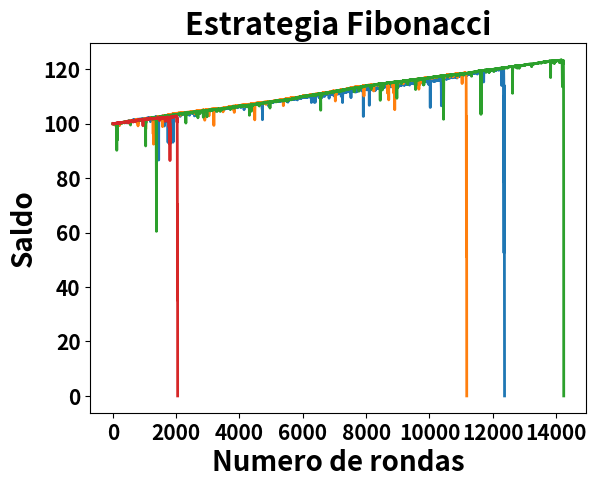

Here is the Python script that generated this plot:
import random as ran
import matplotlib.pyplot as plt


def fibonacci(n):
    if n == 1 or n == 2:
        return 1
    else:
        return fibonacci(n-1) + fibonacci(n-2)

def fibonacci_strategy(bankroll):
    fibonacci_number = 1
    pockets = ["Red"] * 18 + ["Black"] * 18 + ["Green"] * 2
    bankroll_history = []
    while bankroll > 0:
        bet = fibonacci(fibonacci_number) * .01
        if bet > bankroll:
            bet = bankroll
        roll = ran.choice(pockets)
        if roll == "Red":
            bankroll += bet
            fibonacci_number = max(fibonacci_number - 2, 1)
        else:
            bankroll -= bet
            fibonacci_number += 1
        bankroll_history.append(bankroll)
    return bankroll_history



def main():
    histF = []
    bankroll = 100
    for i in range(4):
        histF = fibonacci_strategy(bankroll)
        plt.plot(histF, linewidth=2)
        plt.xlabel("Numero de rondas", fontsize=20, fontweight="bold")
        plt.ylabel("Saldo", fontsize=20, fontweight="bold")
        plt.xticks(fontsize=15, fontweight="bold")
        plt.yticks(fontsize=15, fontweight="bold")
        plt.title("Estrategia Fibonacci", fontsize=22, fontweight="bold")

main()